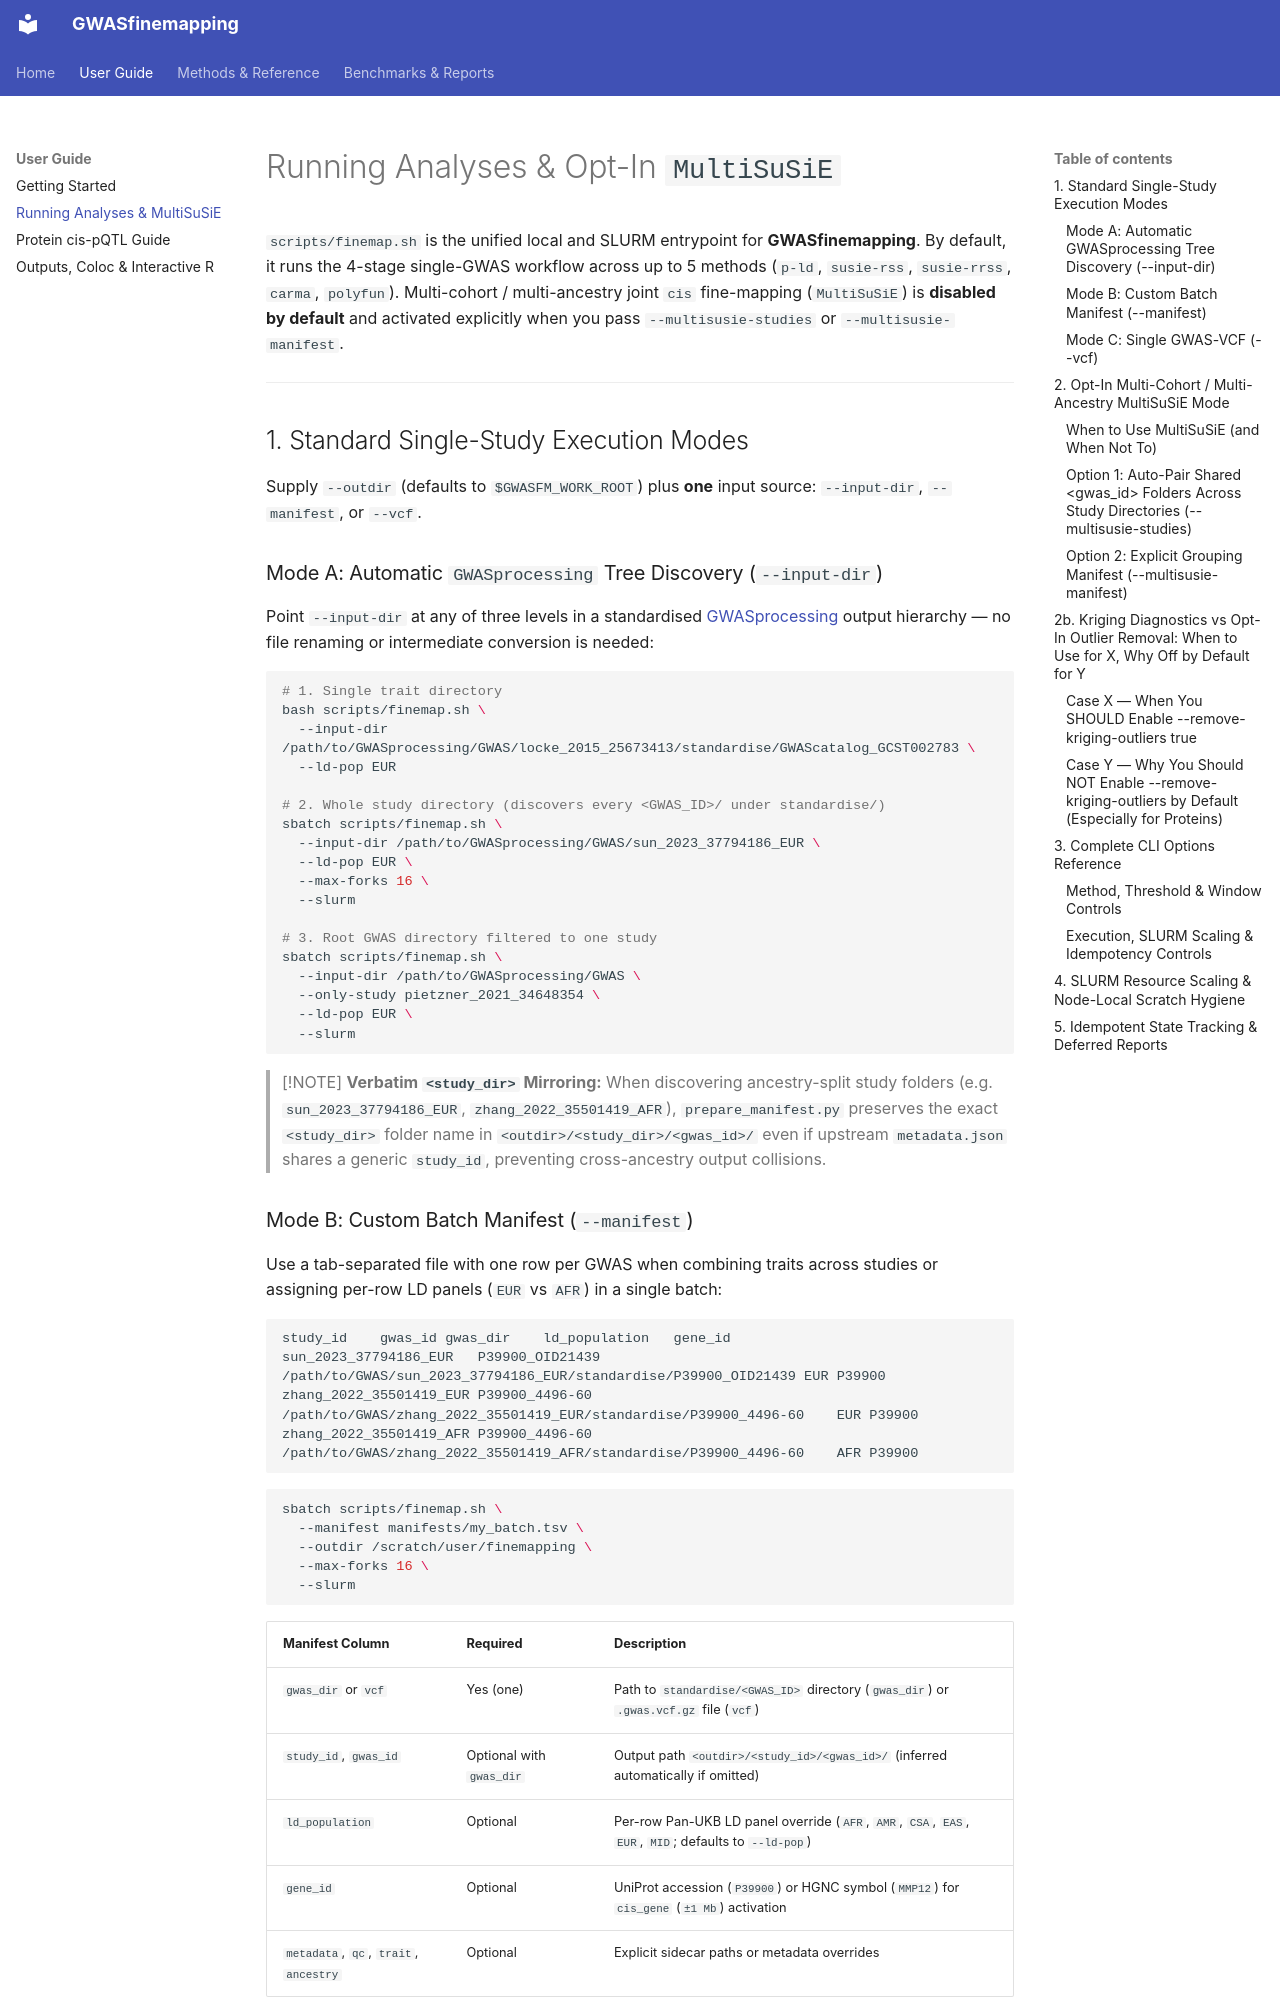

repository: mattlee821/GWASfinemapping · page: running-analyses/index.html · generator: mkdocs

# Running Analyses & Opt-In `MultiSuSiE`

`scripts/finemap.sh` is the unified local and SLURM entrypoint for **GWASfinemapping**. By default, it runs the 4-stage single-GWAS workflow across up to 5 methods (`p-ld`, `susie-rss`, `susie-rrss`, `carma`, `polyfun`). Multi-cohort / multi-ancestry joint `cis` fine-mapping (`MultiSuSiE`) is **disabled by default** and activated explicitly when you pass `--multisusie-studies` or `--multisusie-manifest`.

---

## 1. Standard Single-Study Execution Modes

Supply `--outdir` (defaults to `$GWASFM_WORK_ROOT`) plus **one** input source: `--input-dir`, `--manifest`, or `--vcf`.

### Mode A: Automatic `GWASprocessing` Tree Discovery (`--input-dir`)

Point `--input-dir` at any of three levels in a standardised [GWASprocessing](https://github.com/mattlee821/GWASprocessing) output hierarchy — no file renaming or intermediate conversion is needed:

```bash
# 1. Single trait directory
bash scripts/finemap.sh \
  --input-dir /path/to/GWASprocessing/GWAS/locke_2015_25673413/standardise/GWAScatalog_GCST002783 \
  --ld-pop EUR

# 2. Whole study directory (discovers every <GWAS_ID>/ under standardise/)
sbatch scripts/finemap.sh \
  --input-dir /path/to/GWASprocessing/GWAS/sun_2023_37794186_EUR \
  --ld-pop EUR \
  --max-forks 16 \
  --slurm

# 3. Root GWAS directory filtered to one study
sbatch scripts/finemap.sh \
  --input-dir /path/to/GWASprocessing/GWAS \
  --only-study pietzner_2021_34648354 \
  --ld-pop EUR \
  --slurm
```

> [!NOTE]
> **Verbatim `<study_dir>` Mirroring:** When discovering ancestry-split study folders (e.g. `sun_2023_37794186_EUR`, `zhang_2022_35501419_AFR`), `prepare_manifest.py` preserves the exact `<study_dir>` folder name in `<outdir>/<study_dir>/<gwas_id>/` even if upstream `metadata.json` shares a generic `study_id`, preventing cross-ancestry output collisions.

### Mode B: Custom Batch Manifest (`--manifest`)

Use a tab-separated file with one row per GWAS when combining traits across studies or assigning per-row LD panels (`EUR` vs `AFR`) in a single batch:

```tsv
study_id	gwas_id	gwas_dir	ld_population	gene_id
sun_2023_37794186_EUR	P39900_OID21439	/path/to/GWAS/sun_2023_37794186_EUR/standardise/P39900_OID21439	EUR	P39900
zhang_2022_35501419_EUR	P39900_4496-60	/path/to/GWAS/zhang_2022_35501419_EUR/standardise/P39900_4496-60	EUR	P39900
zhang_2022_35501419_AFR	P39900_4496-60	/path/to/GWAS/zhang_2022_35501419_AFR/standardise/P39900_4496-60	AFR	P39900
```

```bash
sbatch scripts/finemap.sh \
  --manifest manifests/my_batch.tsv \
  --outdir /scratch/user/finemapping \
  --max-forks 16 \
  --slurm
```

| Manifest Column | Required | Description |
|---|---|---|
| `gwas_dir` or `vcf` | Yes (one) | Path to `standardise/<GWAS_ID>` directory (`gwas_dir`) or `.gwas.vcf.gz` file (`vcf`) |
| `study_id`, `gwas_id` | Optional with `gwas_dir` | Output path `<outdir>/<study_id>/<gwas_id>/` (inferred automatically if omitted) |
| `ld_population` | Optional | Per-row Pan-UKB LD panel override (`AFR`, `AMR`, `CSA`, `EAS`, `EUR`, `MID`; defaults to `--ld-pop`) |
| `gene_id` | Optional | UniProt accession (`P39900`) or HGNC symbol (`MMP12`) for `cis_gene` (`±1 Mb`) activation |
| `metadata`, `qc`, `trait`, `ancestry` | Optional | Explicit sidecar paths or metadata overrides |

### Mode C: Single GWAS-VCF (`--vcf`)

```bash
bash scripts/finemap.sh \
  --vcf /path/to/P39900_OID21439.gwas.vcf.gz \
  --study-id sun_2023_37794186_EUR \
  --gwas-id P39900_OID21439 \
  --gene-id P39900 \
  --ld-pop EUR
```

---

## 2. Opt-In Multi-Cohort / Multi-Ancestry `MultiSuSiE` Mode
